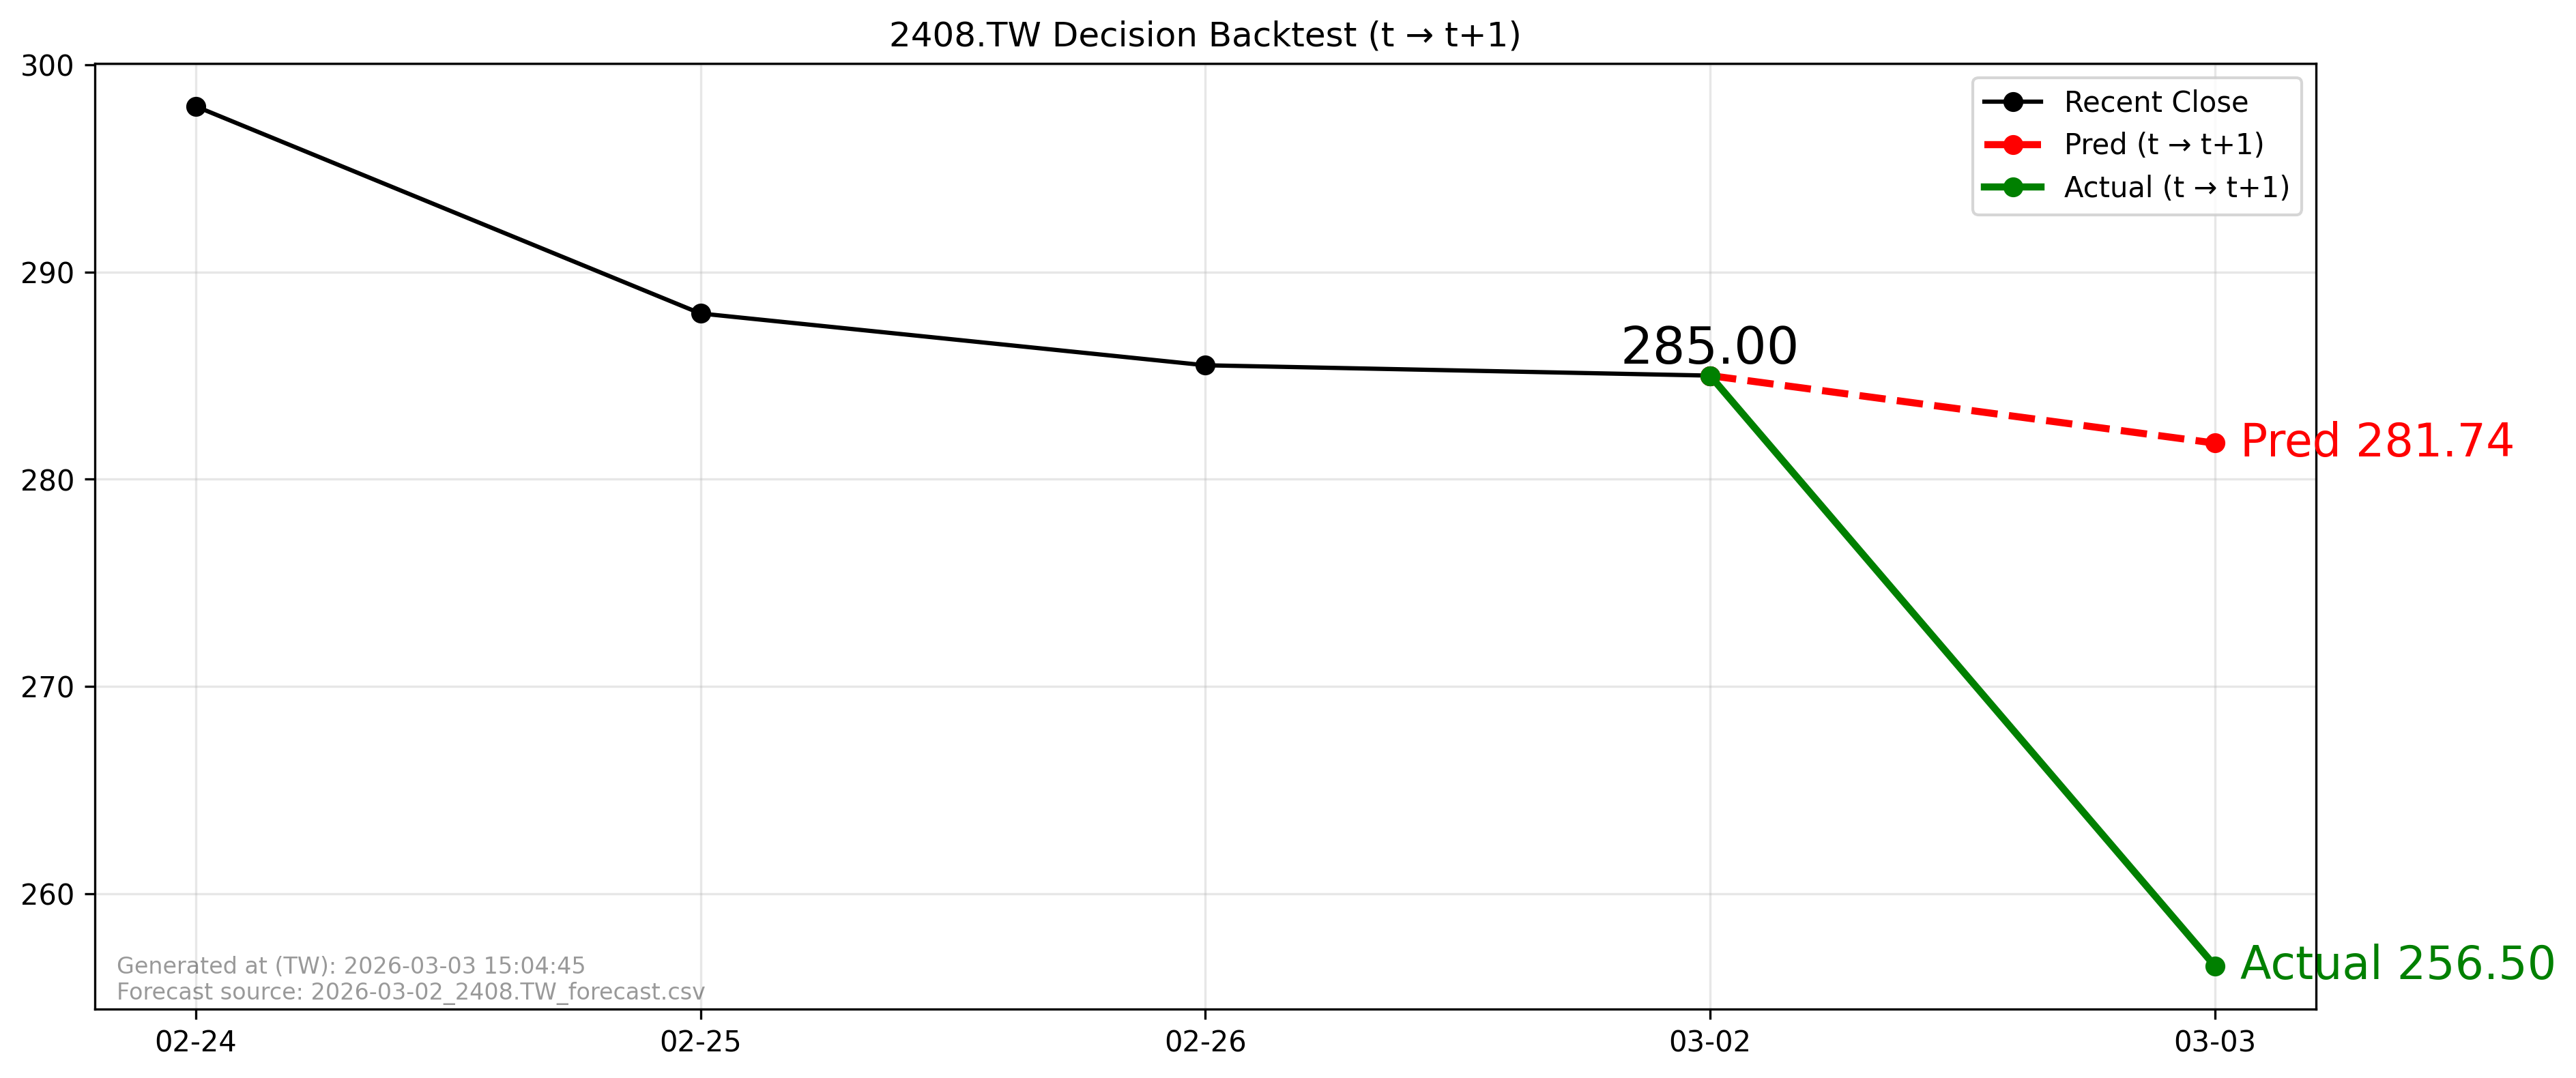

Data behind this chart, as committed beside it:
forecast_file, forecast_asof_date, t, t1, close_t, pred_t1, actual_t1, direction_pred, direction_actual, aligned
2026-03-02_2408.TW_forecast.csv, 2026-03-02, 2026-03-02, 2026-03-03, 285.0, 281.7, 256.5, -1, -1, True
